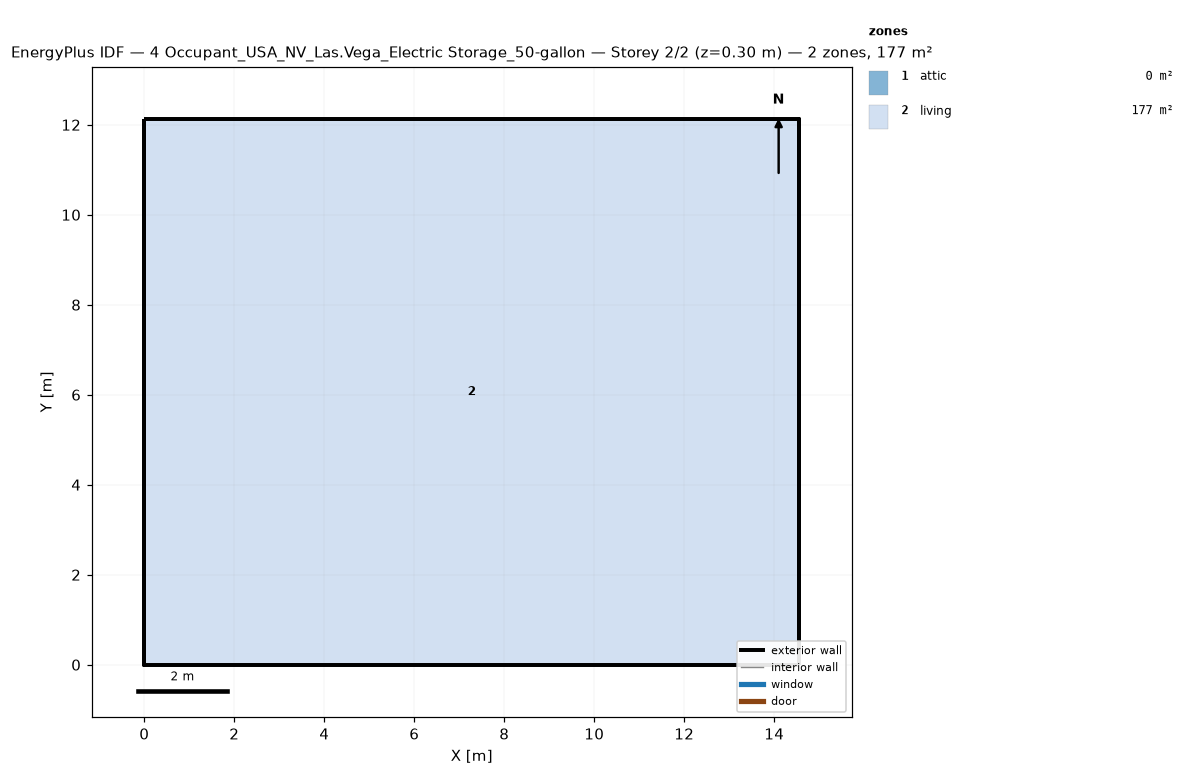
=== STOREY PLAN SPEC (per zone: floor XY polygon, exterior-wall plan segments, windows/doors) ===
zone 1: attic  (0.0 m²)
  exterior wall: (14.55, 0.00) – (14.55, 12.13) – (14.55, 6.06)  [18.2 m]
  exterior wall: (0.00, 12.13) – (0.00, 0.00) – (0.00, 6.06)  [18.2 m]
zone 2: living  (176.5 m²)
  floor: (0.00, 0.00) (0.00, 12.13) (14.55, 12.13) (14.55, 0.00)
  exterior wall: (0.00, 0.00) – (14.55, 0.00)  [14.6 m]
  exterior wall: (14.55, 0.00) – (14.55, 12.13)  [12.1 m]
  exterior wall: (14.55, 12.13) – (0.00, 12.13)  [14.6 m]
  exterior wall: (0.00, 12.13) – (0.00, 0.00)  [12.1 m]

=== DERIVED (storey summary) ===
Building: 4 Occupant_USA_NV_Las.Vega_Electric Storage_50-gallon
Storey: 2 of 2  (floor level z = 0.30 m)
Storey gross floor area: 176.5 m²
Zones on this storey: 2
  - attic: floor 0.0 m²; exterior wall 36.4 m (24.5 m²); WWR 0.0%
  - living: floor 176.5 m²; exterior wall 53.4 m (146.4 m²); WWR 0.0%
Zone adjacency: (none detected)